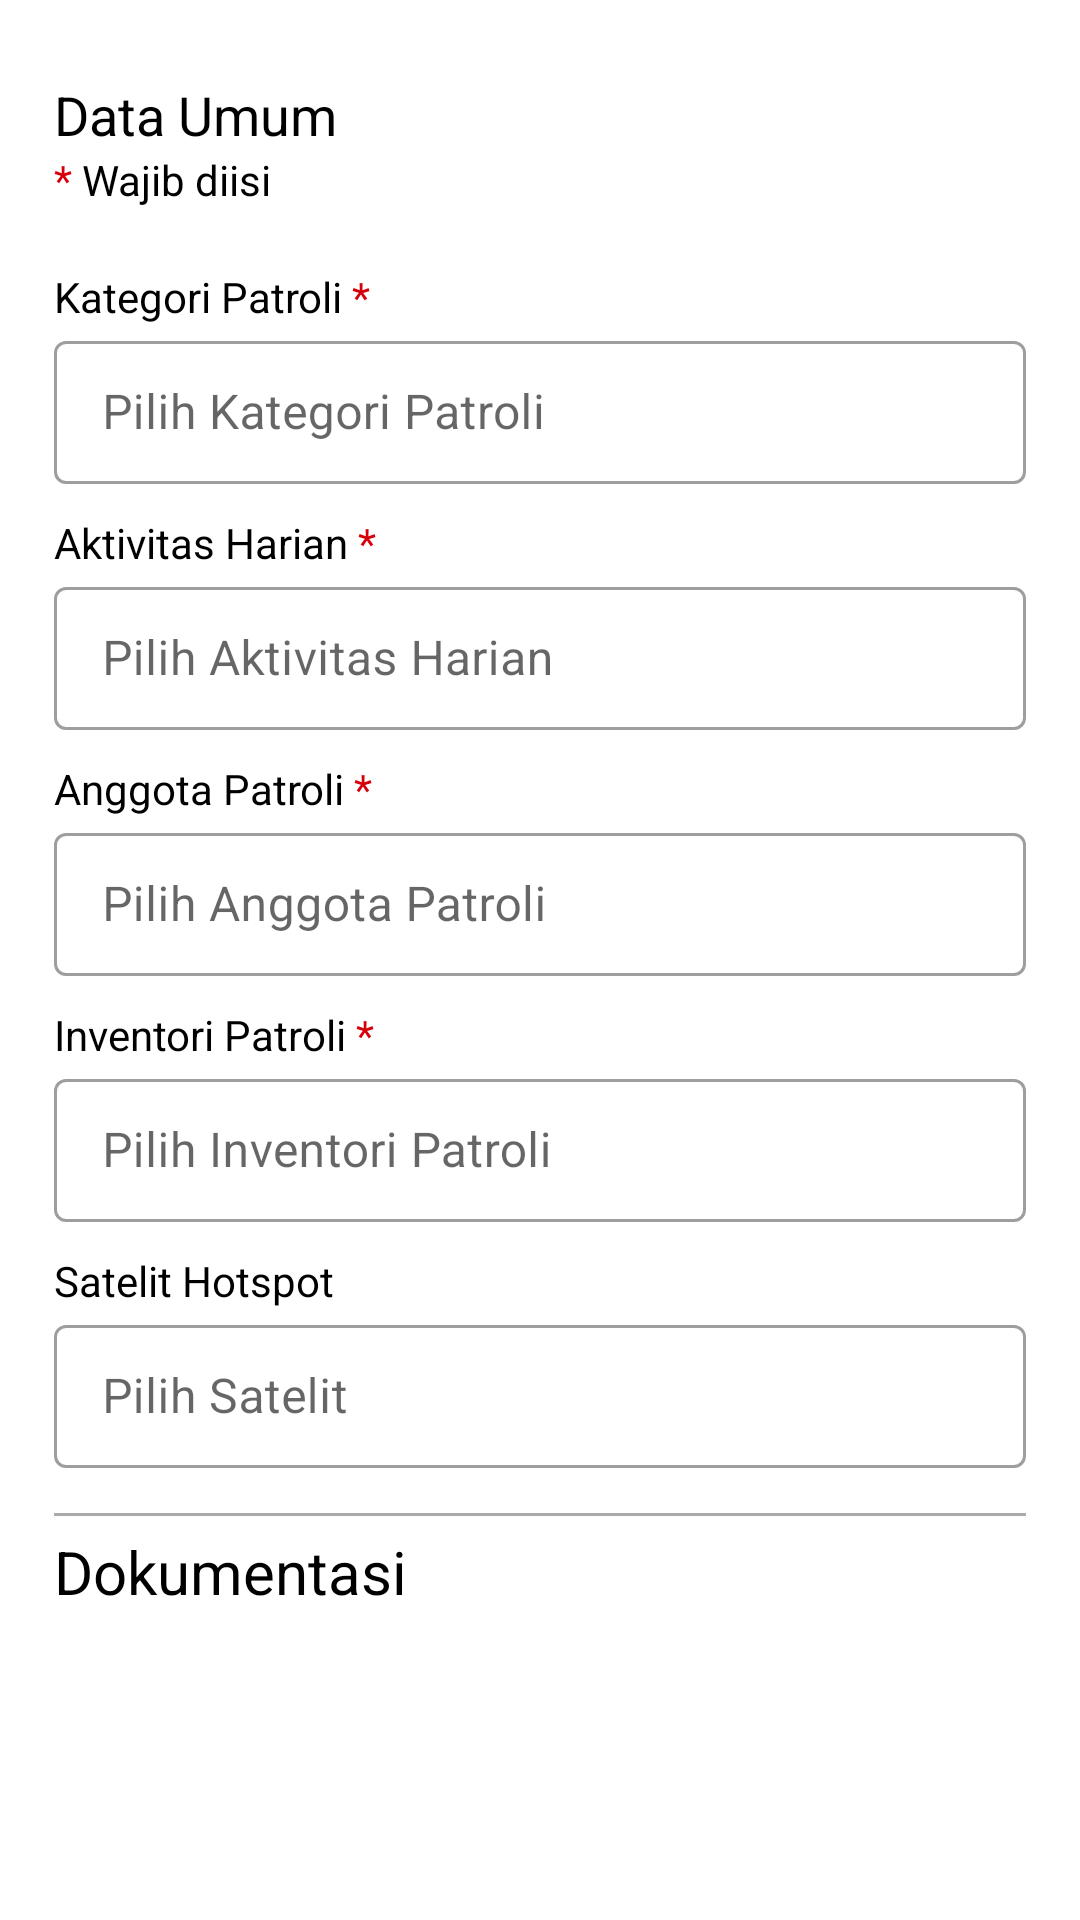

Produce the Android XML layout that renders to this screen, including the resource entries it uses.
<!-- AndroidManifest.xml: application theme Theme.PatroliKarhutla -->
<!-- res/layout/fragment_patroli_umum.xml -->
<?xml version="1.0" encoding="utf-8"?>
<androidx.constraintlayout.widget.ConstraintLayout xmlns:android="http://schemas.android.com/apk/res/android"
    xmlns:app="http://schemas.android.com/apk/res-auto"
    xmlns:tools="http://schemas.android.com/tools"
    android:id="@+id/constraintLayout"
    android:layout_width="match_parent"
    android:layout_height="match_parent"
    android:padding="18dp"
    tools:context=".uifragment.main.PatroliUmumFragment">

    <TextView
        android:id="@+id/tv_data_umum"
        android:layout_width="wrap_content"
        android:layout_height="wrap_content"
        android:layout_marginTop="8dp"
        android:layout_marginEnd="8dp"
        android:textAlignment="center"
        android:textSize="18sp"
        android:textColor="@color/black"
        android:text="@string/data_umum"
        app:layout_constraintTop_toTopOf="parent"
        app:layout_constraintStart_toStartOf="parent"/>

    <TextView
        android:layout_width="wrap_content"
        android:layout_height="wrap_content"
        android:id="@+id/tv_wajib_diisi"
        android:text="@string/wajib_diisi"
        android:textSize="14sp"
        android:textColor="@color/black"
        app:layout_constraintTop_toBottomOf="@id/tv_data_umum"
        app:layout_constraintStart_toStartOf="parent" />

    <TextView
        android:layout_width="wrap_content"
        android:layout_height="wrap_content"
        android:id="@+id/tv_kategori_patroli"
        android:text="@string/kategori_patroli"
        android:textSize="14sp"
        android:textColor="@color/black"
        android:layout_marginTop="20dp"
        app:layout_constraintTop_toBottomOf="@id/tv_wajib_diisi"
        app:layout_constraintStart_toStartOf="parent" />

    <com.google.android.material.textfield.TextInputLayout
        android:layout_width="match_parent"
        android:layout_height="wrap_content"
        android:id="@+id/kategori_patroli"
        android:hint="@string/pilih_kategori_patroli"
        app:layout_constraintTop_toBottomOf="@id/tv_kategori_patroli"
        style="@style/Widget.MaterialComponents.TextInputLayout.OutlinedBox.Dense.ExposedDropdownMenu"
        app:endIconMode="none">
        <AutoCompleteTextView
            android:layout_width="match_parent"
            android:layout_height="wrap_content"
            android:id="@+id/input_kategori_patroli"
            android:focusableInTouchMode="false"
            android:inputType="none" />
    </com.google.android.material.textfield.TextInputLayout>

    <TextView
        android:layout_width="wrap_content"
        android:layout_height="wrap_content"
        android:id="@+id/tv_aktivitas_harian"
        android:text="@string/aktivitas_harian"
        android:textSize="14sp"
        android:textColor="@color/black"
        android:layout_marginTop="10dp"
        app:layout_constraintTop_toBottomOf="@id/kategori_patroli"
        app:layout_constraintStart_toStartOf="parent" />

    <com.google.android.material.textfield.TextInputLayout
        android:layout_width="match_parent"
        android:layout_height="wrap_content"
        android:id="@+id/aktivitas_harian"
        android:hint="@string/pilih_aktivitas_harian"
        app:layout_constraintTop_toBottomOf="@id/tv_aktivitas_harian"
        style="@style/Widget.MaterialComponents.TextInputLayout.OutlinedBox.Dense.ExposedDropdownMenu"
        app:endIconMode="none">
        <AutoCompleteTextView
            android:layout_width="match_parent"
            android:layout_height="wrap_content"
            android:id="@+id/input_aktivitas_harian"
            android:focusableInTouchMode="false"
            android:inputType="none" />
    </com.google.android.material.textfield.TextInputLayout>

    <TextView
        android:layout_width="wrap_content"
        android:layout_height="wrap_content"
        android:id="@+id/tv_anggota_patroli"
        android:text="@string/anggota_patroli"
        android:textSize="14sp"
        android:textColor="@color/black"
        android:layout_marginTop="10dp"
        app:layout_constraintTop_toBottomOf="@id/aktivitas_harian"
        app:layout_constraintStart_toStartOf="parent" />

    <com.google.android.material.textfield.TextInputLayout
        android:layout_width="match_parent"
        android:layout_height="wrap_content"
        android:id="@+id/anggota_patroli"
        android:hint="@string/pilih_anggota_patroli"
        app:layout_constraintTop_toBottomOf="@id/tv_anggota_patroli"
        style="@style/Widget.MaterialComponents.TextInputLayout.OutlinedBox.Dense.ExposedDropdownMenu"
        app:endIconMode="none">
        <AutoCompleteTextView
            android:layout_width="match_parent"
            android:layout_height="wrap_content"
            android:id="@+id/input_anggota_patroli"
            android:focusableInTouchMode="false"
            android:inputType="none" />
    </com.google.android.material.textfield.TextInputLayout>

    <TextView
        android:layout_width="wrap_content"
        android:layout_height="wrap_content"
        android:id="@+id/tv_inventori_patroli"
        android:text="@string/inventori_patroli"
        android:textSize="14sp"
        android:textColor="@color/black"
        android:layout_marginTop="10dp"
        app:layout_constraintTop_toBottomOf="@id/anggota_patroli"
        app:layout_constraintStart_toStartOf="parent" />

    <com.google.android.material.textfield.TextInputLayout
        android:layout_width="match_parent"
        android:layout_height="wrap_content"
        android:id="@+id/inventori_patroli"
        android:hint="Pilih Inventori Patroli"
        app:layout_constraintTop_toBottomOf="@id/tv_inventori_patroli"
        style="@style/Widget.MaterialComponents.TextInputLayout.OutlinedBox.Dense.ExposedDropdownMenu"
        app:endIconMode="none">
        <AutoCompleteTextView
            android:layout_width="match_parent"
            android:layout_height="wrap_content"
            android:id="@+id/input_inventori_patroli"
            android:focusableInTouchMode="false"
            android:inputType="none" />
    </com.google.android.material.textfield.TextInputLayout>

    <TextView
        android:layout_width="wrap_content"
        android:layout_height="wrap_content"
        android:id="@+id/tv_satelit_hotspot"
        android:text="@string/satelit_hotspot"
        android:textSize="14sp"
        android:textColor="@color/black"
        android:layout_marginTop="10dp"
        app:layout_constraintTop_toBottomOf="@id/inventori_patroli"
        app:layout_constraintStart_toStartOf="parent" />

    <com.google.android.material.textfield.TextInputLayout
        android:layout_width="match_parent"
        android:layout_height="wrap_content"
        android:id="@+id/satelit_hotspot"
        android:hint="@string/pilih_satelit"
        app:layout_constraintTop_toBottomOf="@id/tv_satelit_hotspot"
        style="@style/Widget.MaterialComponents.TextInputLayout.OutlinedBox.Dense.ExposedDropdownMenu"
        app:endIconMode="none">
        <AutoCompleteTextView
            android:layout_width="match_parent"
            android:layout_height="wrap_content"
            android:id="@+id/input_satelit_hotspot"
            android:focusableInTouchMode="false"
            android:inputType="none" />
    </com.google.android.material.textfield.TextInputLayout>

    <View
        android:layout_width="match_parent"
        android:layout_height="1dp"
        android:id="@+id/divider"
        app:layout_constraintTop_toBottomOf="@id/satelit_hotspot"
        android:layout_marginTop="15dp"
        android:background="@android:color/darker_gray"/>

    <TextView
        android:layout_width="wrap_content"
        android:layout_height="wrap_content"
        android:id="@+id/tv_dokumentasi"
        app:layout_constraintStart_toStartOf="parent"
        app:layout_constraintTop_toBottomOf="@id/divider"
        android:text="@string/dokumentasi"
        android:layout_marginTop="5dp"
        android:textColor="@color/black"
        android:textSize="20sp" />

    <ImageView
        android:layout_width="match_parent"
        android:layout_height="100dp"
        android:id="@+id/iv_dokumentasi"
        app:layout_constraintTop_toBottomOf="@id/tv_dokumentasi"
        android:src="@drawable/ic_image" />

    <TextView
        android:layout_width="wrap_content"
        android:layout_height="wrap_content"
        android:id="@+id/tv_no_photo"
        app:layout_constraintStart_toStartOf="parent"
        app:layout_constraintEnd_toEndOf="parent"
        app:layout_constraintTop_toBottomOf="@id/iv_dokumentasi"
        android:textColor="@color/black"
        android:text="@string/no_photo" />

    <com.ilmukomputeripb.patrolikarhutla.customview.CustomButton
        android:layout_width="150dp"
        android:layout_height="wrap_content"
        android:text="@string/tambah_foto"
        android:id="@+id/btn_upload_documentation"
        android:layout_marginTop="5dp"
        app:layout_constraintStart_toStartOf="parent"
        app:layout_constraintEnd_toEndOf="parent"
        app:layout_constraintTop_toBottomOf="@id/tv_no_photo" />

</androidx.constraintlayout.widget.ConstraintLayout>
<!-- resources referenced by this layout -->
<resources>
  <color name="black">#FF000000</color>
  <string name="aktivitas_harian">Aktivitas Harian <font fgcolor="#D6000B">*</font></string>
  <string name="anggota_patroli">Anggota Patroli <font fgcolor="#D6000B">*</font></string>
  <string name="data_umum">Data Umum</string>
  <string name="dokumentasi">Dokumentasi</string>
  <string name="inventori_patroli">Inventori Patroli <font fgcolor="#D6000B">*</font></string>
  <string name="kategori_patroli">Kategori Patroli <font fgcolor="#D6000B">*</font></string>
  <string name="no_photo">Tidak Ada Foto</string>
  <string name="pilih_aktivitas_harian">Pilih Aktivitas Harian</string>
  <string name="pilih_anggota_patroli">Pilih Anggota Patroli</string>
  <string name="pilih_kategori_patroli">Pilih Kategori Patroli</string>
  <string name="pilih_satelit">Pilih Satelit</string>
  <string name="satelit_hotspot">Satelit Hotspot</string>
  <string name="tambah_foto">Tambah Foto</string>
  <string name="wajib_diisi"><font fgcolor="#D6000B">*</font> Wajib diisi</string>
  <style name="Theme.PatroliKarhutla" parent="Theme.MaterialComponents.Light.DarkActionBar">
          
          <item name="colorPrimary">@color/red</item>
          <item name="colorPrimaryVariant">@color/red</item>
          <item name="colorOnPrimary">@color/white</item>
          
          <item name="colorSecondary">@color/pink</item>
          <item name="colorSecondaryVariant">@color/teal_700</item>
          <item name="colorOnSecondary">@color/black</item>
          
          <item name="android:statusBarColor">?attr/colorPrimaryVariant</item>
          
      </style>
  <color name="red">#D6000B</color>
  <color name="white">#FFFFFFFF</color>
  <color name="pink">#F2A4A7</color>
  <color name="teal_700">#FF018786</color>
</resources>
